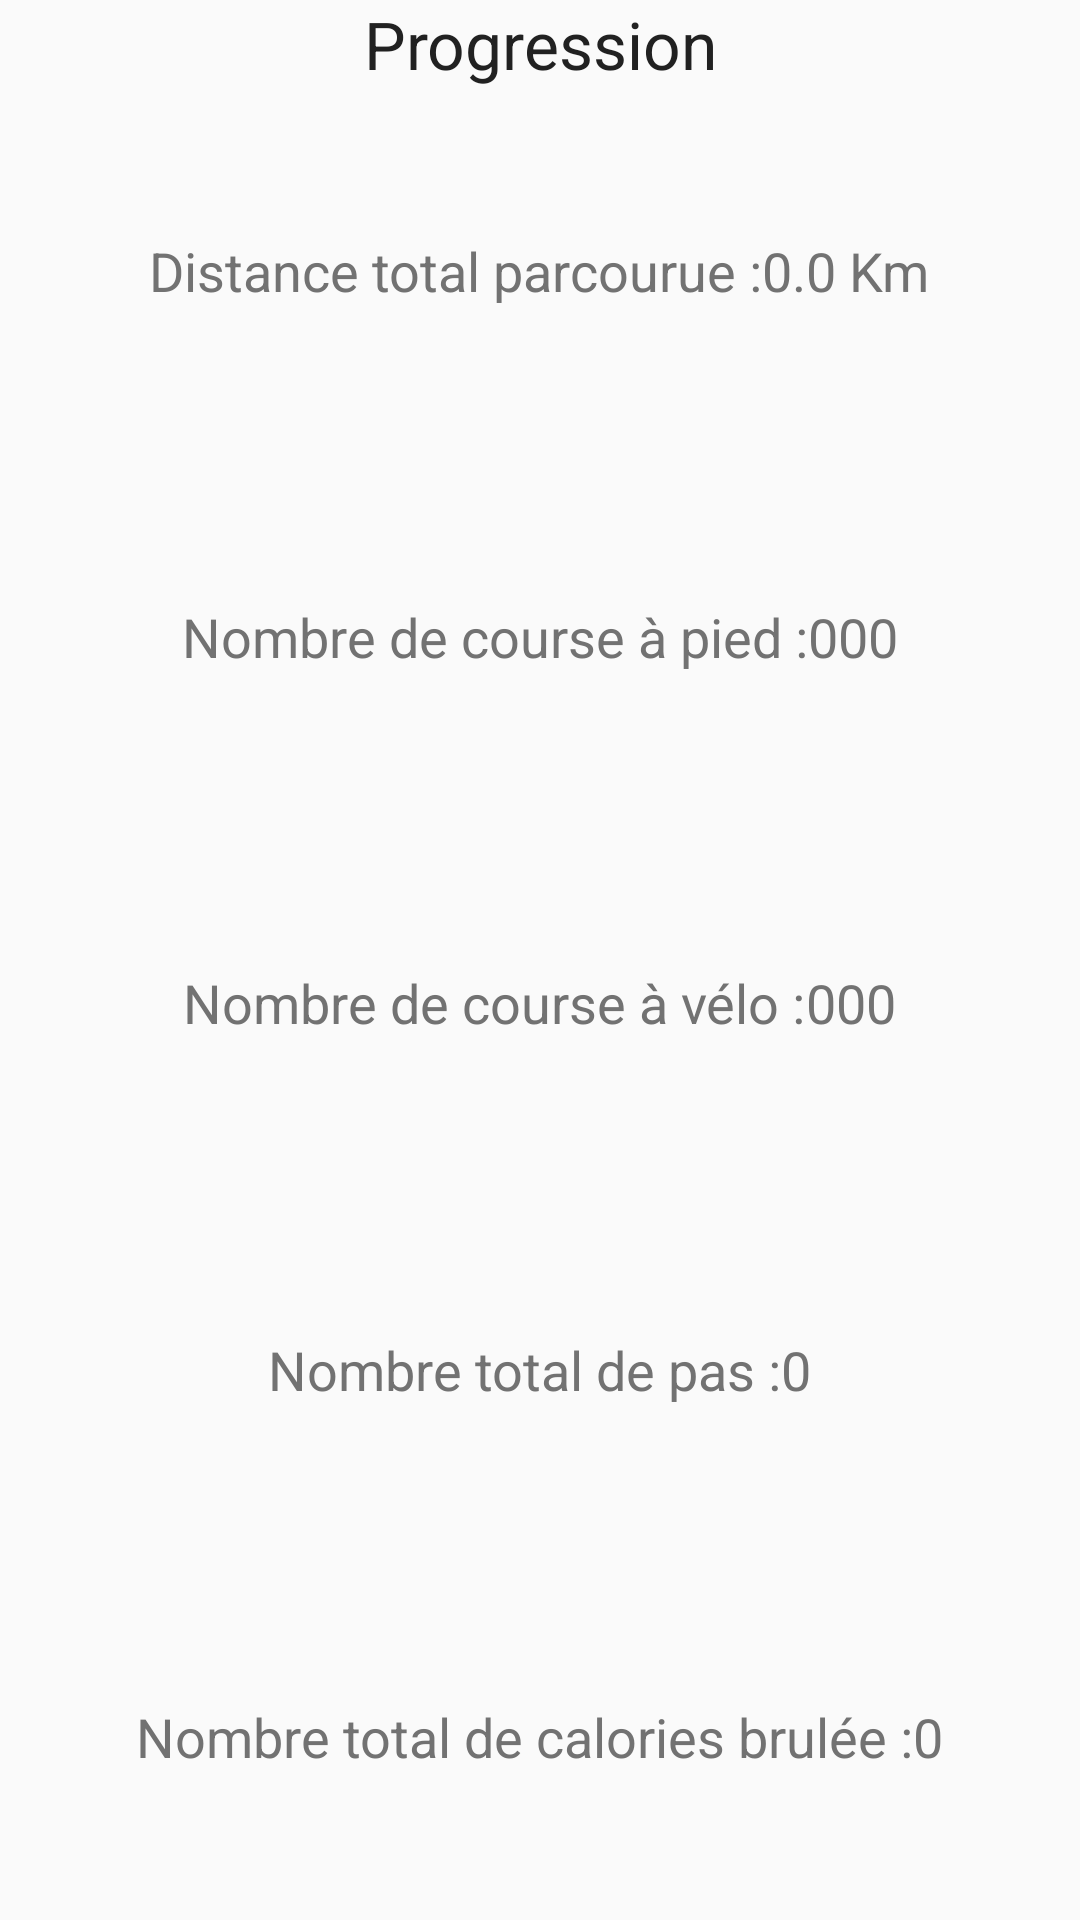

This screen was rendered from an Android layout file. Write that file and the resources it references.
<!-- AndroidManifest.xml: application theme AppTheme -->
<!-- res/layout/fragment_progression_generale.xml -->
<LinearLayout xmlns:android="http://schemas.android.com/apk/res/android"
    xmlns:tools="http://schemas.android.com/tools" android:layout_width="match_parent"
    android:layout_height="match_parent"
    tools:context="ca.qc.bdeb.p45.runningtracker.View.ProgressionGenerale"
    android:orientation="vertical"
    android:id="@+id/Progression_Layout_Main">

    

    <TextView
        android:layout_width="fill_parent"
        android:layout_height="wrap_content"
        android:textAppearance="?android:attr/textAppearanceLarge"
        android:text="Progression"
        android:id="@+id/textView14"
        android:layout_gravity="center_horizontal"
        android:gravity="center_vertical|center_horizontal" />

    <TableRow
        android:layout_width="match_parent"
        android:layout_height="wrap_content"
        android:gravity="center_vertical|center_horizontal"
        android:layout_weight="1">

        <TextView
            android:layout_width="wrap_content"
            android:layout_height="wrap_content"
            android:textAppearance="?android:attr/textAppearanceMedium"
            android:text="@string/titre_distance_totale"
            android:id="@+id/textView15" />

        <TextView
            android:layout_width="wrap_content"
            android:layout_height="wrap_content"
            android:textAppearance="?android:attr/textAppearanceMedium"
            android:text="0.0 Km"
            android:id="@+id/Progession_TextView_Distance" />
    </TableRow>

    <TableRow
        android:layout_width="match_parent"
        android:layout_height="wrap_content"
        android:layout_gravity="center_horizontal"
        android:gravity="center_vertical|center_horizontal"
        android:layout_weight="1">

        <TextView
            android:layout_width="wrap_content"
            android:layout_height="wrap_content"
            android:textAppearance="?android:attr/textAppearanceMedium"
            android:text="@string/titre_nbr_pied"
            android:id="@+id/textView17" />

        <TextView
            android:layout_width="wrap_content"
            android:layout_height="wrap_content"
            android:textAppearance="?android:attr/textAppearanceMedium"
            android:text="000"
            android:id="@+id/Progession_TextView_nbrPied" />
    </TableRow>

    <TableRow
        android:layout_width="match_parent"
        android:layout_height="wrap_content"
        android:layout_gravity="center_horizontal"
        android:gravity="center_vertical|center_horizontal"
        android:layout_weight="1">

        <TextView
            android:layout_width="wrap_content"
            android:layout_height="wrap_content"
            android:textAppearance="?android:attr/textAppearanceMedium"
            android:text="@string/titre_nbr_velo"
            android:id="@+id/textView19" />

        <TextView
            android:layout_width="wrap_content"
            android:layout_height="wrap_content"
            android:textAppearance="?android:attr/textAppearanceMedium"
            android:text="000"
            android:id="@+id/Progession_TextView_nbrVelo" />
    </TableRow>

    <TableRow
        android:layout_width="match_parent"
        android:layout_height="wrap_content"
        android:layout_gravity="center_horizontal"
        android:gravity="center_vertical|center_horizontal"
        android:layout_weight="1">

        <TextView
            android:layout_width="wrap_content"
            android:layout_height="wrap_content"
            android:textAppearance="?android:attr/textAppearanceMedium"
            android:text="@string/titre_nbr_pas"
            android:id="@+id/textView21" />

        <TextView
            android:layout_width="wrap_content"
            android:layout_height="wrap_content"
            android:textAppearance="?android:attr/textAppearanceMedium"
            android:text="0"
            android:id="@+id/Progession_TextView_nbrPas" />
    </TableRow>

    <TableRow
        android:layout_width="match_parent"
        android:layout_height="wrap_content"
        android:layout_gravity="center_horizontal"
        android:gravity="center_vertical|center_horizontal"
        android:layout_weight="1" >

        <TextView
            android:layout_width="wrap_content"
            android:layout_height="wrap_content"
            android:textAppearance="?android:attr/textAppearanceMedium"
            android:text="@string/titre_nbr_cal"
            android:id="@+id/textView23" />

        <TextView
            android:layout_width="wrap_content"
            android:layout_height="wrap_content"
            android:textAppearance="?android:attr/textAppearanceMedium"
            android:text="0"
            android:id="@+id/Progession_TextView_nbrCal" />
    </TableRow>
</LinearLayout>
<!-- resources referenced by this layout -->
<resources>
  <string name="titre_distance_totale">Distance total parcourue :</string>
  <string name="titre_nbr_cal">Nombre total de calories brulée :</string>
  <string name="titre_nbr_pas">Nombre total de pas :</string>
  <string name="titre_nbr_pied">Nombre de course à pied :</string>
  <string name="titre_nbr_velo">Nombre de course à vélo :</string>
  <style name="AppTheme" parent="Base.Theme.AppCompat.Light.DarkActionBar">
          
          <item name="colorPrimary">@color/colorPrimary</item>
          <item name="colorPrimaryDark">@color/colorPrimaryDark</item>
          <item name="colorAccent">@color/colorAccent</item>
          <item name="android:textColorPrimary">@color/colorPrimaryText</item>
          <item name="android:textColorSecondary">@color/colorSecondaryText</item>
      </style>
  <color name="colorPrimary">#FF5722</color>
  <color name="colorPrimaryDark">#E64A19</color>
  <color name="colorAccent">#FFC107</color>
  <color name="colorPrimaryText">#212121</color>
  <color name="colorSecondaryText">#727272</color>
</resources>
